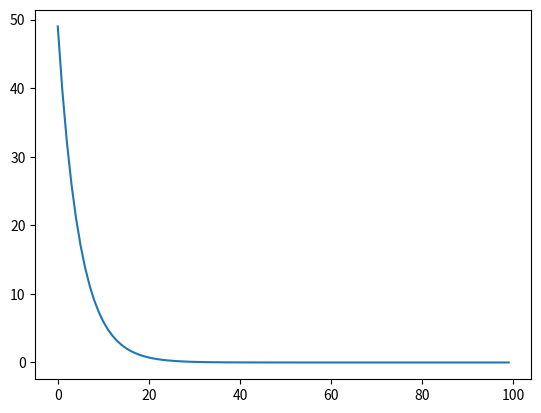

Write Python code to recreate this figure.
import numpy as np
import matplotlib.pyplot as plt
import math

size = 100
weight = 2
bias = 3
x = np.ones(size)
x *= 2
y = weight*x + bias
data = np.c_[x,y]
errors = []

w = 0
b = 0
lr = 0.01

for d in data:
    x_val = d[0]
    y_val = d[1]
    
    y_pred = w * x_val + b
    error = (y_val - y_pred)**2
    errors.append(error)
    
    w += 2*(y_val - y_pred)*x_val*lr
    b += 2*(y_val - y_pred)*lr
    
plt.plot(errors)
plt.show()    
